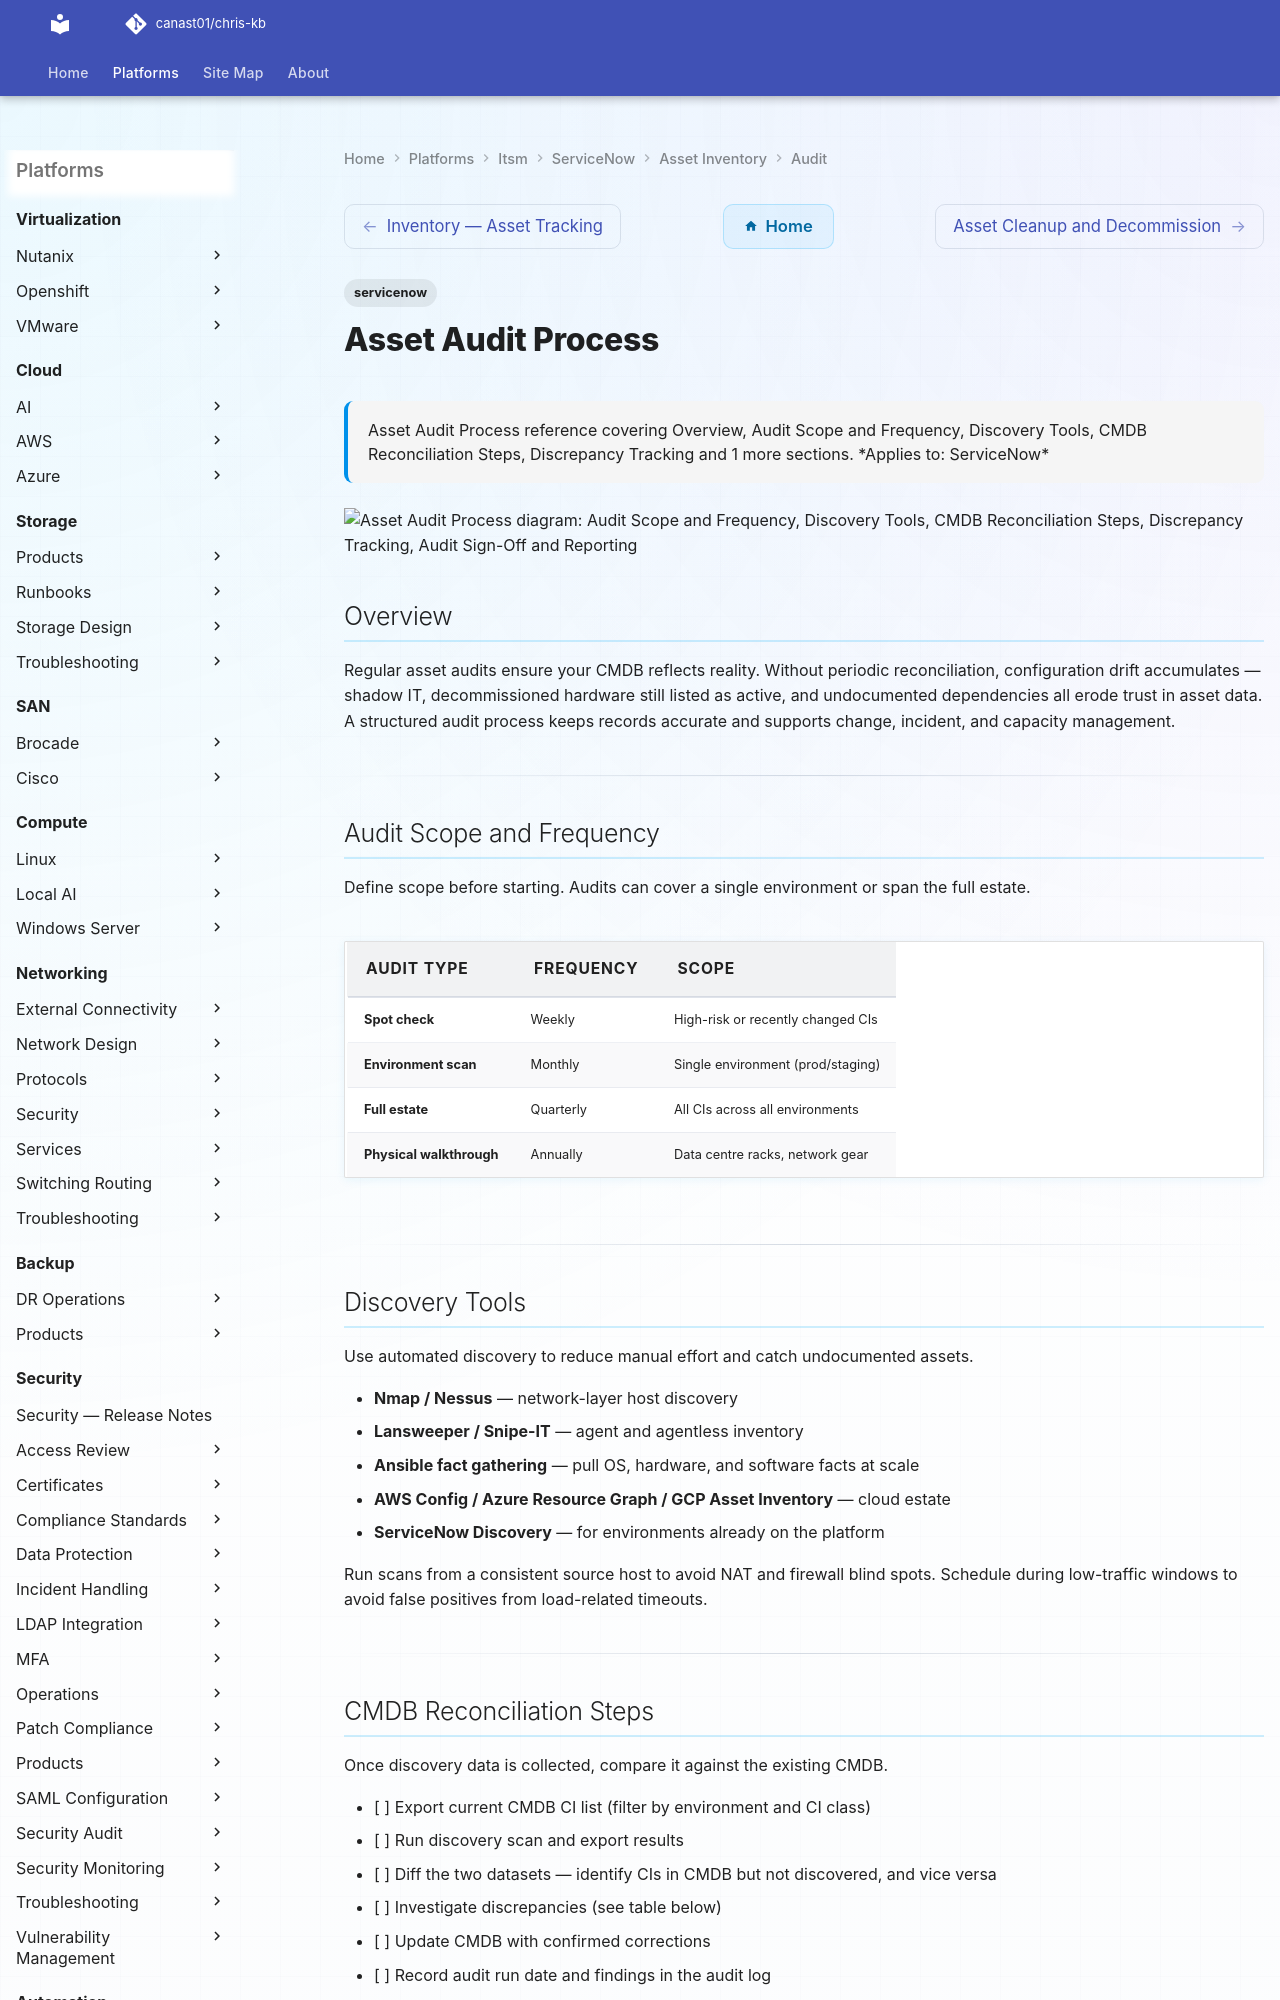

repository: canast01/chris-kb · page: itsm/servicenow/asset-inventory/audit/index.html · generator: mkdocs

---
tags:
  - servicenow
description: "Asset Audit Process reference covering Overview, Audit Scope and Frequency, Discovery Tools, CMDB Reconciliation Steps, Discrepancy Tracking and 1 more..."
---
# Asset Audit Process

<div class="kb-summary">
Asset Audit Process reference covering Overview, Audit Scope and Frequency, Discovery Tools, CMDB Reconciliation Steps, Discrepancy Tracking and 1 more sections.

*Applies to: ServiceNow*
</div>

```d2
direction: down

audit_scope_and_frequency: "Audit Scope and Frequency" {shape: rectangle}
discovery_tools: "Discovery Tools" {shape: rectangle}
cmdb_reconciliation_steps: "CMDB Reconciliation Steps" {shape: rectangle}
discrepancy_tracking: "Discrepancy Tracking" {shape: rectangle}
audit_signoff_and_reporting: "Audit Sign-Off and Reporting" {shape: rectangle}

audit_scope_and_frequency -> discovery_tools: uses
discovery_tools -> cmdb_reconciliation_steps: uses
cmdb_reconciliation_steps -> discrepancy_tracking: uses
discrepancy_tracking -> audit_signoff_and_reporting: uses
```

## Overview

Regular asset audits ensure your CMDB reflects reality. Without periodic reconciliation, configuration drift accumulates — shadow IT, decommissioned hardware still listed as active, and undocumented dependencies all erode trust in asset data. A structured audit process keeps records accurate and supports change, incident, and capacity management.

---

## Audit Scope and Frequency

Define scope before starting. Audits can cover a single environment or span the full estate.

| Audit Type           | Frequency   | Scope                                |
|----------------------|-------------|--------------------------------------|
| Spot check           | Weekly      | High-risk or recently changed CIs    |
| Environment scan     | Monthly     | Single environment (prod/staging)    |
| Full estate          | Quarterly   | All CIs across all environments      |
| Physical walkthrough | Annually    | Data centre racks, network gear      |

---
